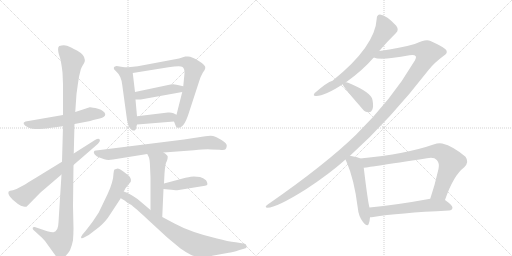
t = 0.00 s
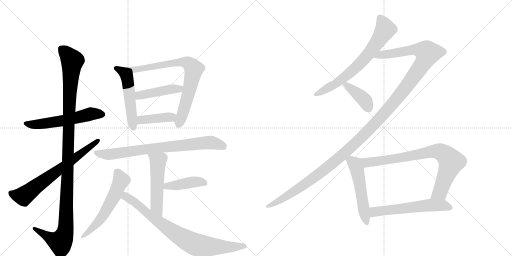
t = 2.85 s
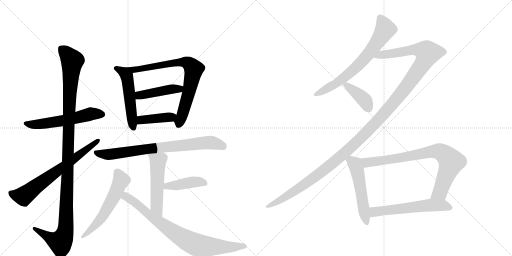
t = 5.71 s
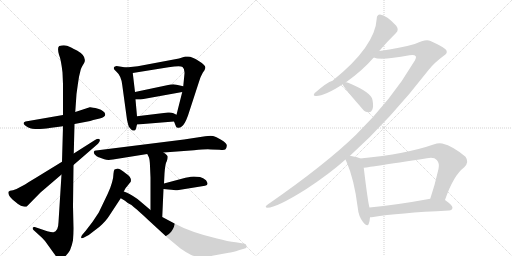
t = 8.56 s
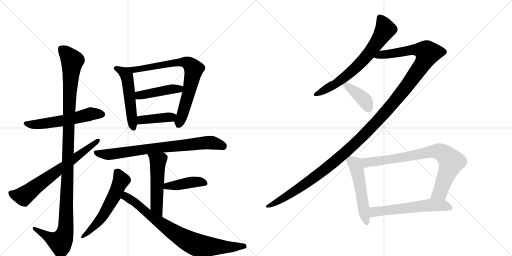
t = 11.41 s
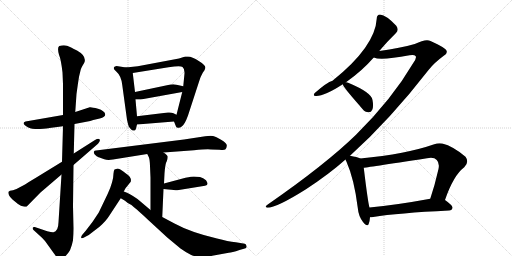
t = 14.26 s

The animated SVG that drew these frames (rendered in a browser with its animation timeline set to each time). Animation: 18 CSS @keyframes rules; one cycle of 14.26 s.

<svg version="1.1" viewBox="0 0 2048 1024" xmlns="http://www.w3.org/2000/svg">
  <g stroke="lightgray" stroke-dasharray="1,1" stroke-width="1" transform="scale(4, 4)">
    <line x1="0" y1="0" x2="256" y2="256"></line>
    <line x1="256" y1="0" x2="0" y2="256"></line>
    <line x1="128" y1="0" x2="128" y2="256"></line>
    <line x1="0" y1="128" x2="256" y2="128"></line>
    <line x1="256" y1="0" x2="512" y2="256"></line>
    <line x1="512" y1="0" x2="256" y2="256"></line>
    <line x1="384" y1="0" x2="384" y2="256"></line>
    <line x1="256" y1="128" x2="512" y2="128"></line>
  </g>
<g transform="scale(1, -1) translate(0, -850)">
   <style type="text/css">
    @keyframes keyframes0 {
      from {
       stroke: black;
       stroke-dashoffset: 564;
       stroke-width: 128;
       }
       65% {
       animation-timing-function: step-end;
       stroke: black;
       stroke-dashoffset: 0;
       stroke-width: 128;
       }
       to {
       stroke: black;
       stroke-width: 1024;
       }
       }
       #make-me-a-hanzi-animation-0 {
         animation: keyframes0 0.708984s both;
         animation-delay: 0.000000s;
         animation-timing-function: linear;
       }
    @keyframes keyframes1 {
      from {
       stroke: black;
       stroke-dashoffset: 1167;
       stroke-width: 128;
       }
       79% {
       animation-timing-function: step-end;
       stroke: black;
       stroke-dashoffset: 0;
       stroke-width: 128;
       }
       to {
       stroke: black;
       stroke-width: 1024;
       }
       }
       #make-me-a-hanzi-animation-1 {
         animation: keyframes1 1.199707s both;
         animation-delay: 0.708984s;
         animation-timing-function: linear;
       }
    @keyframes keyframes2 {
      from {
       stroke: black;
       stroke-dashoffset: 685;
       stroke-width: 128;
       }
       69% {
       animation-timing-function: step-end;
       stroke: black;
       stroke-dashoffset: 0;
       stroke-width: 128;
       }
       to {
       stroke: black;
       stroke-width: 1024;
       }
       }
       #make-me-a-hanzi-animation-2 {
         animation: keyframes2 0.807454s both;
         animation-delay: 1.908691s;
         animation-timing-function: linear;
       }
    @keyframes keyframes3 {
      from {
       stroke: black;
       stroke-dashoffset: 522;
       stroke-width: 128;
       }
       63% {
       animation-timing-function: step-end;
       stroke: black;
       stroke-dashoffset: 0;
       stroke-width: 128;
       }
       to {
       stroke: black;
       stroke-width: 1024;
       }
       }
       #make-me-a-hanzi-animation-3 {
         animation: keyframes3 0.674805s both;
         animation-delay: 2.716146s;
         animation-timing-function: linear;
       }
    @keyframes keyframes4 {
      from {
       stroke: black;
       stroke-dashoffset: 765;
       stroke-width: 128;
       }
       71% {
       animation-timing-function: step-end;
       stroke: black;
       stroke-dashoffset: 0;
       stroke-width: 128;
       }
       to {
       stroke: black;
       stroke-width: 1024;
       }
       }
       #make-me-a-hanzi-animation-4 {
         animation: keyframes4 0.872559s both;
         animation-delay: 3.390951s;
         animation-timing-function: linear;
       }
    @keyframes keyframes5 {
      from {
       stroke: black;
       stroke-dashoffset: 441;
       stroke-width: 128;
       }
       59% {
       animation-timing-function: step-end;
       stroke: black;
       stroke-dashoffset: 0;
       stroke-width: 128;
       }
       to {
       stroke: black;
       stroke-width: 1024;
       }
       }
       #make-me-a-hanzi-animation-5 {
         animation: keyframes5 0.608887s both;
         animation-delay: 4.263509s;
         animation-timing-function: linear;
       }
    @keyframes keyframes6 {
      from {
       stroke: black;
       stroke-dashoffset: 403;
       stroke-width: 128;
       }
       57% {
       animation-timing-function: step-end;
       stroke: black;
       stroke-dashoffset: 0;
       stroke-width: 128;
       }
       to {
       stroke: black;
       stroke-width: 1024;
       }
       }
       #make-me-a-hanzi-animation-6 {
         animation: keyframes6 0.577962s both;
         animation-delay: 4.872396s;
         animation-timing-function: linear;
       }
    @keyframes keyframes7 {
      from {
       stroke: black;
       stroke-dashoffset: 773;
       stroke-width: 128;
       }
       72% {
       animation-timing-function: step-end;
       stroke: black;
       stroke-dashoffset: 0;
       stroke-width: 128;
       }
       to {
       stroke: black;
       stroke-width: 1024;
       }
       }
       #make-me-a-hanzi-animation-7 {
         animation: keyframes7 0.879069s both;
         animation-delay: 5.450358s;
         animation-timing-function: linear;
       }
    @keyframes keyframes8 {
      from {
       stroke: black;
       stroke-dashoffset: 520;
       stroke-width: 128;
       }
       63% {
       animation-timing-function: step-end;
       stroke: black;
       stroke-dashoffset: 0;
       stroke-width: 128;
       }
       to {
       stroke: black;
       stroke-width: 1024;
       }
       }
       #make-me-a-hanzi-animation-8 {
         animation: keyframes8 0.673177s both;
         animation-delay: 6.329427s;
         animation-timing-function: linear;
       }
    @keyframes keyframes9 {
      from {
       stroke: black;
       stroke-dashoffset: 420;
       stroke-width: 128;
       }
       58% {
       animation-timing-function: step-end;
       stroke: black;
       stroke-dashoffset: 0;
       stroke-width: 128;
       }
       to {
       stroke: black;
       stroke-width: 1024;
       }
       }
       #make-me-a-hanzi-animation-9 {
         animation: keyframes9 0.591797s both;
         animation-delay: 7.002604s;
         animation-timing-function: linear;
       }
    @keyframes keyframes10 {
      from {
       stroke: black;
       stroke-dashoffset: 572;
       stroke-width: 128;
       }
       65% {
       animation-timing-function: step-end;
       stroke: black;
       stroke-dashoffset: 0;
       stroke-width: 128;
       }
       to {
       stroke: black;
       stroke-width: 1024;
       }
       }
       #make-me-a-hanzi-animation-10 {
         animation: keyframes10 0.715495s both;
         animation-delay: 7.594401s;
         animation-timing-function: linear;
       }
    @keyframes keyframes11 {
      from {
       stroke: black;
       stroke-dashoffset: 802;
       stroke-width: 128;
       }
       72% {
       animation-timing-function: step-end;
       stroke: black;
       stroke-dashoffset: 0;
       stroke-width: 128;
       }
       to {
       stroke: black;
       stroke-width: 1024;
       }
       }
       #make-me-a-hanzi-animation-11 {
         animation: keyframes11 0.902669s both;
         animation-delay: 8.309896s;
         animation-timing-function: linear;
       }
    @keyframes keyframes12 {
      from {
       stroke: black;
       stroke-dashoffset: 687;
       stroke-width: 128;
       }
       69% {
       animation-timing-function: step-end;
       stroke: black;
       stroke-dashoffset: 0;
       stroke-width: 128;
       }
       to {
       stroke: black;
       stroke-width: 1024;
       }
       }
       #make-me-a-hanzi-animation-12 {
         animation: keyframes12 0.809082s both;
         animation-delay: 9.212565s;
         animation-timing-function: linear;
       }
    @keyframes keyframes13 {
      from {
       stroke: black;
       stroke-dashoffset: 1370;
       stroke-width: 128;
       }
       82% {
       animation-timing-function: step-end;
       stroke: black;
       stroke-dashoffset: 0;
       stroke-width: 128;
       }
       to {
       stroke: black;
       stroke-width: 1024;
       }
       }
       #make-me-a-hanzi-animation-13 {
         animation: keyframes13 1.364909s both;
         animation-delay: 10.021647s;
         animation-timing-function: linear;
       }
    @keyframes keyframes14 {
      from {
       stroke: black;
       stroke-dashoffset: 397;
       stroke-width: 128;
       }
       56% {
       animation-timing-function: step-end;
       stroke: black;
       stroke-dashoffset: 0;
       stroke-width: 128;
       }
       to {
       stroke: black;
       stroke-width: 1024;
       }
       }
       #make-me-a-hanzi-animation-14 {
         animation: keyframes14 0.573079s both;
         animation-delay: 11.386556s;
         animation-timing-function: linear;
       }
    @keyframes keyframes15 {
      from {
       stroke: black;
       stroke-dashoffset: 527;
       stroke-width: 128;
       }
       63% {
       animation-timing-function: step-end;
       stroke: black;
       stroke-dashoffset: 0;
       stroke-width: 128;
       }
       to {
       stroke: black;
       stroke-width: 1024;
       }
       }
       #make-me-a-hanzi-animation-15 {
         animation: keyframes15 0.678874s both;
         animation-delay: 11.959635s;
         animation-timing-function: linear;
       }
    @keyframes keyframes16 {
      from {
       stroke: black;
       stroke-dashoffset: 801;
       stroke-width: 128;
       }
       72% {
       animation-timing-function: step-end;
       stroke: black;
       stroke-dashoffset: 0;
       stroke-width: 128;
       }
       to {
       stroke: black;
       stroke-width: 1024;
       }
       }
       #make-me-a-hanzi-animation-16 {
         animation: keyframes16 0.901855s both;
         animation-delay: 12.638509s;
         animation-timing-function: linear;
       }
    @keyframes keyframes17 {
      from {
       stroke: black;
       stroke-dashoffset: 581;
       stroke-width: 128;
       }
       65% {
       animation-timing-function: step-end;
       stroke: black;
       stroke-dashoffset: 0;
       stroke-width: 128;
       }
       to {
       stroke: black;
       stroke-width: 1024;
       }
       }
       #make-me-a-hanzi-animation-17 {
         animation: keyframes17 0.722819s both;
         animation-delay: 13.540365s;
         animation-timing-function: linear;
       }
</style>
<path d="M 252 390 L 102 364 Q 83 357 111 341 Q 122 336 129 335 Q 137 334 160 334 Q 191 336 198 338 L 252 345 L 298 354 L 361 366 L 373 370 L 399 376 Q 421 381 421 393 Q 418 407 392 415 Q 366 422 359 421 L 301 402 L 252 390 Z" fill="lightgray"></path> 
<path d="M 317 547 L 323 572 Q 326 581 330 587 L 336 597 Q 350 624 308 648 Q 281 662 268 667 Q 255 671 237 666 Q 228 660 236 631 Q 244 612 250 560 L 252 513 L 252 390 L 252 345 L 248 203 L 246 152 L 234 -39 Q 233 -76 214 -79 Q 208 -80 189 -75 L 139 -58 Q 132 -57 131 -61 Q 130 -66 134 -70 L 168 -101 L 180 -114 L 216 -164 Q 219 -169 229 -180 Q 239 -191 253 -181 Q 268 -172 280 -151 Q 288 -132 292 -111 Q 294 -81 294 -64 L 292 26 L 294 190 L 295 236 L 298 354 L 301 402 L 306 474 L 311 510 Q 316 544 317 547 Z" fill="lightgray"></path> 
<path d="M 248 203 L 142 138 Q 110 119 100 112 L 66 94 L 52 89 L 40 87 Q 37 86 34 83 Q 30 71 51 51 L 72 34 Q 84 26 94 24 Q 105 22 107 24 L 162 80 L 246 152 L 294 190 L 392 275 Q 403 287 398 293 Q 394 298 380 290 L 295 236 L 248 203 Z" fill="lightgray"></path> 
<path d="M 504 580 L 466 586 L 460 584 Q 456 583 455 578 Q 454 573 465 564 Q 485 547 489 510 L 508 371 Q 513 349 515 344 Q 526 328 532 328 Q 539 327 540 329 Q 542 330 544 336 L 548 352 L 548 385 L 542 452 L 540 482 L 531 558 C 529 576 529 576 504 580 Z" fill="lightgray"></path> 
<path d="M 696 364 L 704 344 Q 704 341 711 339 Q 719 337 727 344 Q 739 352 752 388 L 796 523 Q 803 546 811 559 Q 820 571 821 577 Q 823 583 816 590 Q 809 599 795 606 Q 768 624 752 624 L 741 624 L 716 616 L 551 585 L 504 580 C 474 577 501 553 531 558 L 674 581 Q 722 588 730 582 Q 739 575 738 556 L 733 505 L 729 482 L 706 391 C 699 362 694 369 696 364 Z" fill="lightgray"></path> 
<path d="M 682 512 L 540 482 C 511 476 512 452 542 452 L 563 452 L 729 482 C 759 487 762 498 733 505 L 706 511 Q 697 514 682 512 Z" fill="lightgray"></path> 
<path d="M 548 352 L 696 364 C 726 366 733 378 706 391 L 694 397 Q 685 401 672 400 L 548 385 C 518 381 518 350 548 352 Z" fill="lightgray"></path> 
<path d="M 654 240 L 776 249 Q 827 254 844 252 L 878 251 Q 897 249 901 252 Q 906 255 907 266 Q 909 276 886 290 Q 863 304 852 306 Q 842 308 821 305 L 736 292 L 384 248 Q 377 248 376 244 Q 373 241 379 232 Q 386 223 395 221 L 417 213 Q 431 208 452 212 L 589 234 L 654 240 Z" fill="lightgray"></path> 
<path d="M 656 116 L 658 156 Q 661 198 667 205 Q 671 216 671 223 Q 671 229 654 240 C 629 257 576 261 589 234 L 594 224 Q 599 216 600 186 L 602 139 L 602 10 C 602 -20 648 -48 649 -18 L 654 94 L 656 116 Z" fill="lightgray"></path> 
<path d="M 800 142 L 775 144 Q 768 144 742 139 L 656 116 C 627 108 624 97 654 94 L 674 92 Q 706 88 709 89 L 820 107 Q 838 109 824 129 Q 813 138 800 142 Z" fill="lightgray"></path> 
<path d="M 495 84 L 502 97 L 523 123 Q 525 133 522 137 Q 520 144 513 149 L 492 165 Q 478 176 471 176 Q 464 175 458 172 Q 455 169 454 156 Q 454 142 448 120 Q 442 98 430 73 L 395 0 Q 369 -42 342 -74 L 330 -88 Q 323 -97 325 -102 Q 328 -105 338 -99 L 355 -90 L 398 -57 Q 425 -33 437 -13 L 483 57 L 495 84 Z" fill="lightgray"></path> 
<path d="M 602 10 L 550 54 Q 514 79 495 84 C 467 95 457 72 483 57 L 500 47 L 511 38 Q 528 31 536 21 Q 543 17 593 -30 L 669 -100 L 722 -144 Q 746 -161 763 -169 Q 781 -178 806 -177 Q 832 -176 849 -173 L 915 -161 Q 927 -161 958 -150 L 979 -144 Q 988 -143 986 -134 Q 985 -126 979 -125 L 943 -119 Q 912 -116 868 -104 Q 762 -79 698 -44 L 649 -18 L 602 10 Z" fill="lightgray"></path> 
<path d="M 1517 646 Q 1551 686 1584 718 Q 1597 730 1585 747 Q 1546 789 1520 792 Q 1507 791 1507 776 Q 1501 664 1330 527 Q 1308 521 1259 478 Q 1249 465 1265 466 Q 1299 466 1371 513 L 1384 521 Q 1448 566 1495 620 L 1517 646 Z" fill="lightgray"></path> 
<path d="M 1400 227 Q 1560 371 1715 571 Q 1737 599 1775 627 Q 1791 637 1786 647 Q 1785 657 1722 686 Q 1704 696 1659 674 Q 1602 658 1517 646 C 1487 642 1465 624 1495 620 Q 1522 607 1638 629 Q 1657 633 1663 625 Q 1667 618 1653 598 Q 1568 453 1424 311 Q 1303 193 1071 32 Q 1055 20 1070 19 Q 1106 19 1224 93 Q 1317 154 1382 212 L 1400 227 Z" fill="lightgray"></path> 
<path d="M 1371 513 Q 1371 504 1439 427 Q 1443 421 1450 414 Q 1460 401 1474 401 Q 1484 400 1489 411 Q 1495 423 1490 450 Q 1486 480 1395 518 Q 1389 521 1384 521 C 1367 523 1367 523 1371 513 Z" fill="lightgray"></path> 
<path d="M 1441 216 Q 1429 222 1400 227 C 1373 232 1373 232 1382 212 Q 1383 208 1386 203 Q 1417 133 1431 19 Q 1434 -15 1452 -38 Q 1470 -60 1475 -45 Q 1479 -35 1480 -19 L 1478 20 Q 1472 38 1455 179 C 1451 209 1451 212 1441 216 Z" fill="lightgray"></path> 
<path d="M 1780 50 Q 1814 149 1857 181 Q 1878 202 1862 223 Q 1813 265 1769 276 Q 1753 279 1737 273 Q 1626 234 1441 216 C 1411 213 1425 175 1455 179 Q 1458 179 1708 217 Q 1736 223 1747 210 Q 1759 198 1754 174 Q 1739 108 1721 55 C 1712 27 1770 22 1780 50 Z" fill="lightgray"></path> 
<path d="M 1480 -19 Q 1486 -19 1493 -18 Q 1590 -2 1796 8 Q 1809 9 1810 19 Q 1811 28 1780 50 C 1763 63 1751 60 1721 55 Q 1585 30 1478 20 C 1448 17 1450 -21 1480 -19 Z" fill="lightgray"></path> 
      <clipPath id="make-me-a-hanzi-clip-0">
      <path d="M 252 390 L 102 364 Q 83 357 111 341 Q 122 336 129 335 Q 137 334 160 334 Q 191 336 198 338 L 252 345 L 298 354 L 361 366 L 373 370 L 399 376 Q 421 381 421 393 Q 418 407 392 415 Q 366 422 359 421 L 301 402 L 252 390 Z" fill="lightgray"></path>
      </clipPath>
      <path clip-path="url(#make-me-a-hanzi-clip-0)" d="M 107 353 L 151 352 L 242 365 L 367 395 L 410 393 " fill="none" id="make-me-a-hanzi-animation-0" stroke-dasharray="436 872" stroke-linecap="round"></path>

      <clipPath id="make-me-a-hanzi-clip-1">
      <path d="M 317 547 L 323 572 Q 326 581 330 587 L 336 597 Q 350 624 308 648 Q 281 662 268 667 Q 255 671 237 666 Q 228 660 236 631 Q 244 612 250 560 L 252 513 L 252 390 L 252 345 L 248 203 L 246 152 L 234 -39 Q 233 -76 214 -79 Q 208 -80 189 -75 L 139 -58 Q 132 -57 131 -61 Q 130 -66 134 -70 L 168 -101 L 180 -114 L 216 -164 Q 219 -169 229 -180 Q 239 -191 253 -181 Q 268 -172 280 -151 Q 288 -132 292 -111 Q 294 -81 294 -64 L 292 26 L 294 190 L 295 236 L 298 354 L 301 402 L 306 474 L 311 510 Q 316 544 317 547 Z" fill="lightgray"></path>
      </clipPath>
      <path clip-path="url(#make-me-a-hanzi-clip-1)" d="M 247 655 L 289 605 L 278 475 L 262 -70 L 254 -99 L 240 -118 L 205 -105 L 137 -64 " fill="none" id="make-me-a-hanzi-animation-1" stroke-dasharray="1039 2078" stroke-linecap="round"></path>

      <clipPath id="make-me-a-hanzi-clip-2">
      <path d="M 248 203 L 142 138 Q 110 119 100 112 L 66 94 L 52 89 L 40 87 Q 37 86 34 83 Q 30 71 51 51 L 72 34 Q 84 26 94 24 Q 105 22 107 24 L 162 80 L 246 152 L 294 190 L 392 275 Q 403 287 398 293 Q 394 298 380 290 L 295 236 L 248 203 Z" fill="lightgray"></path>
      </clipPath>
      <path clip-path="url(#make-me-a-hanzi-clip-2)" d="M 41 79 L 59 70 L 94 65 L 393 289 " fill="none" id="make-me-a-hanzi-animation-2" stroke-dasharray="557 1114" stroke-linecap="round"></path>

      <clipPath id="make-me-a-hanzi-clip-3">
      <path d="M 504 580 L 466 586 L 460 584 Q 456 583 455 578 Q 454 573 465 564 Q 485 547 489 510 L 508 371 Q 513 349 515 344 Q 526 328 532 328 Q 539 327 540 329 Q 542 330 544 336 L 548 352 L 548 385 L 542 452 L 540 482 L 531 558 C 529 576 529 576 504 580 Z" fill="lightgray"></path>
      </clipPath>
      <path clip-path="url(#make-me-a-hanzi-clip-3)" d="M 462 577 L 496 559 L 507 543 L 535 337 " fill="none" id="make-me-a-hanzi-animation-3" stroke-dasharray="394 788" stroke-linecap="round"></path>

      <clipPath id="make-me-a-hanzi-clip-4">
      <path d="M 696 364 L 704 344 Q 704 341 711 339 Q 719 337 727 344 Q 739 352 752 388 L 796 523 Q 803 546 811 559 Q 820 571 821 577 Q 823 583 816 590 Q 809 599 795 606 Q 768 624 752 624 L 741 624 L 716 616 L 551 585 L 504 580 C 474 577 501 553 531 558 L 674 581 Q 722 588 730 582 Q 739 575 738 556 L 733 505 L 729 482 L 706 391 C 699 362 694 369 696 364 Z" fill="lightgray"></path>
      </clipPath>
      <path clip-path="url(#make-me-a-hanzi-clip-4)" d="M 512 580 L 536 570 L 727 602 L 747 600 L 770 582 L 775 572 L 759 494 L 715 351 " fill="none" id="make-me-a-hanzi-animation-4" stroke-dasharray="637 1274" stroke-linecap="round"></path>

      <clipPath id="make-me-a-hanzi-clip-5">
      <path d="M 682 512 L 540 482 C 511 476 512 452 542 452 L 563 452 L 729 482 C 759 487 762 498 733 505 L 706 511 Q 697 514 682 512 Z" fill="lightgray"></path>
      </clipPath>
      <path clip-path="url(#make-me-a-hanzi-clip-5)" d="M 547 460 L 565 470 L 679 493 L 716 494 L 725 500 " fill="none" id="make-me-a-hanzi-animation-5" stroke-dasharray="313 626" stroke-linecap="round"></path>

      <clipPath id="make-me-a-hanzi-clip-6">
      <path d="M 548 352 L 696 364 C 726 366 733 378 706 391 L 694 397 Q 685 401 672 400 L 548 385 C 518 381 518 350 548 352 Z" fill="lightgray"></path>
      </clipPath>
      <path clip-path="url(#make-me-a-hanzi-clip-6)" d="M 555 358 L 573 372 L 683 381 L 696 387 " fill="none" id="make-me-a-hanzi-animation-6" stroke-dasharray="275 550" stroke-linecap="round"></path>

      <clipPath id="make-me-a-hanzi-clip-7">
      <path d="M 654 240 L 776 249 Q 827 254 844 252 L 878 251 Q 897 249 901 252 Q 906 255 907 266 Q 909 276 886 290 Q 863 304 852 306 Q 842 308 821 305 L 736 292 L 384 248 Q 377 248 376 244 Q 373 241 379 232 Q 386 223 395 221 L 417 213 Q 431 208 452 212 L 589 234 L 654 240 Z" fill="lightgray"></path>
      </clipPath>
      <path clip-path="url(#make-me-a-hanzi-clip-7)" d="M 383 239 L 434 232 L 593 255 L 830 279 L 856 278 L 894 263 " fill="none" id="make-me-a-hanzi-animation-7" stroke-dasharray="645 1290" stroke-linecap="round"></path>

      <clipPath id="make-me-a-hanzi-clip-8">
      <path d="M 656 116 L 658 156 Q 661 198 667 205 Q 671 216 671 223 Q 671 229 654 240 C 629 257 576 261 589 234 L 594 224 Q 599 216 600 186 L 602 139 L 602 10 C 602 -20 648 -48 649 -18 L 654 94 L 656 116 Z" fill="lightgray"></path>
      </clipPath>
      <path clip-path="url(#make-me-a-hanzi-clip-8)" d="M 596 231 L 632 202 L 626 24 L 645 -11 " fill="none" id="make-me-a-hanzi-animation-8" stroke-dasharray="392 784" stroke-linecap="round"></path>

      <clipPath id="make-me-a-hanzi-clip-9">
      <path d="M 800 142 L 775 144 Q 768 144 742 139 L 656 116 C 627 108 624 97 654 94 L 674 92 Q 706 88 709 89 L 820 107 Q 838 109 824 129 Q 813 138 800 142 Z" fill="lightgray"></path>
      </clipPath>
      <path clip-path="url(#make-me-a-hanzi-clip-9)" d="M 660 99 L 669 106 L 773 122 L 820 118 " fill="none" id="make-me-a-hanzi-animation-9" stroke-dasharray="292 584" stroke-linecap="round"></path>

      <clipPath id="make-me-a-hanzi-clip-10">
      <path d="M 495 84 L 502 97 L 523 123 Q 525 133 522 137 Q 520 144 513 149 L 492 165 Q 478 176 471 176 Q 464 175 458 172 Q 455 169 454 156 Q 454 142 448 120 Q 442 98 430 73 L 395 0 Q 369 -42 342 -74 L 330 -88 Q 323 -97 325 -102 Q 328 -105 338 -99 L 355 -90 L 398 -57 Q 425 -33 437 -13 L 483 57 L 495 84 Z" fill="lightgray"></path>
      </clipPath>
      <path clip-path="url(#make-me-a-hanzi-clip-10)" d="M 467 164 L 485 129 L 457 66 L 393 -39 L 330 -96 " fill="none" id="make-me-a-hanzi-animation-10" stroke-dasharray="444 888" stroke-linecap="round"></path>

      <clipPath id="make-me-a-hanzi-clip-11">
      <path d="M 602 10 L 550 54 Q 514 79 495 84 C 467 95 457 72 483 57 L 500 47 L 511 38 Q 528 31 536 21 Q 543 17 593 -30 L 669 -100 L 722 -144 Q 746 -161 763 -169 Q 781 -178 806 -177 Q 832 -176 849 -173 L 915 -161 Q 927 -161 958 -150 L 979 -144 Q 988 -143 986 -134 Q 985 -126 979 -125 L 943 -119 Q 912 -116 868 -104 Q 762 -79 698 -44 L 649 -18 L 602 10 Z" fill="lightgray"></path>
      </clipPath>
      <path clip-path="url(#make-me-a-hanzi-clip-11)" d="M 498 75 L 505 63 L 533 47 L 648 -47 L 771 -123 L 837 -136 L 927 -139 L 976 -134 " fill="none" id="make-me-a-hanzi-animation-11" stroke-dasharray="674 1348" stroke-linecap="round"></path>

      <clipPath id="make-me-a-hanzi-clip-12">
      <path d="M 1517 646 Q 1551 686 1584 718 Q 1597 730 1585 747 Q 1546 789 1520 792 Q 1507 791 1507 776 Q 1501 664 1330 527 Q 1308 521 1259 478 Q 1249 465 1265 466 Q 1299 466 1371 513 L 1384 521 Q 1448 566 1495 620 L 1517 646 Z" fill="lightgray"></path>
      </clipPath>
      <path clip-path="url(#make-me-a-hanzi-clip-12)" d="M 1520 778 L 1541 732 L 1472 631 L 1379 541 L 1338 511 L 1269 475 " fill="none" id="make-me-a-hanzi-animation-12" stroke-dasharray="559 1118" stroke-linecap="round"></path>

      <clipPath id="make-me-a-hanzi-clip-13">
      <path d="M 1400 227 Q 1560 371 1715 571 Q 1737 599 1775 627 Q 1791 637 1786 647 Q 1785 657 1722 686 Q 1704 696 1659 674 Q 1602 658 1517 646 C 1487 642 1465 624 1495 620 Q 1522 607 1638 629 Q 1657 633 1663 625 Q 1667 618 1653 598 Q 1568 453 1424 311 Q 1303 193 1071 32 Q 1055 20 1070 19 Q 1106 19 1224 93 Q 1317 154 1382 212 L 1400 227 Z" fill="lightgray"></path>
      </clipPath>
      <path clip-path="url(#make-me-a-hanzi-clip-13)" d="M 1500 623 L 1525 632 L 1599 639 L 1659 652 L 1696 647 L 1711 638 L 1693 598 L 1627 504 L 1557 418 L 1433 287 L 1342 206 L 1204 101 L 1073 25 " fill="none" id="make-me-a-hanzi-animation-13" stroke-dasharray="1242 2484" stroke-linecap="round"></path>

      <clipPath id="make-me-a-hanzi-clip-14">
      <path d="M 1371 513 Q 1371 504 1439 427 Q 1443 421 1450 414 Q 1460 401 1474 401 Q 1484 400 1489 411 Q 1495 423 1490 450 Q 1486 480 1395 518 Q 1389 521 1384 521 C 1367 523 1367 523 1371 513 Z" fill="lightgray"></path>
      </clipPath>
      <path clip-path="url(#make-me-a-hanzi-clip-14)" d="M 1379 514 L 1458 450 L 1475 415 " fill="none" id="make-me-a-hanzi-animation-14" stroke-dasharray="269 538" stroke-linecap="round"></path>

      <clipPath id="make-me-a-hanzi-clip-15">
      <path d="M 1441 216 Q 1429 222 1400 227 C 1373 232 1373 232 1382 212 Q 1383 208 1386 203 Q 1417 133 1431 19 Q 1434 -15 1452 -38 Q 1470 -60 1475 -45 Q 1479 -35 1480 -19 L 1478 20 Q 1472 38 1455 179 C 1451 209 1451 212 1441 216 Z" fill="lightgray"></path>
      </clipPath>
      <path clip-path="url(#make-me-a-hanzi-clip-15)" d="M 1391 211 L 1419 194 L 1431 164 L 1464 -39 " fill="none" id="make-me-a-hanzi-animation-15" stroke-dasharray="399 798" stroke-linecap="round"></path>

      <clipPath id="make-me-a-hanzi-clip-16">
      <path d="M 1780 50 Q 1814 149 1857 181 Q 1878 202 1862 223 Q 1813 265 1769 276 Q 1753 279 1737 273 Q 1626 234 1441 216 C 1411 213 1425 175 1455 179 Q 1458 179 1708 217 Q 1736 223 1747 210 Q 1759 198 1754 174 Q 1739 108 1721 55 C 1712 27 1770 22 1780 50 Z" fill="lightgray"></path>
      </clipPath>
      <path clip-path="url(#make-me-a-hanzi-clip-16)" d="M 1451 213 L 1467 200 L 1634 223 L 1726 244 L 1765 241 L 1805 203 L 1760 81 L 1729 60 " fill="none" id="make-me-a-hanzi-animation-16" stroke-dasharray="673 1346" stroke-linecap="round"></path>

      <clipPath id="make-me-a-hanzi-clip-17">
      <path d="M 1480 -19 Q 1486 -19 1493 -18 Q 1590 -2 1796 8 Q 1809 9 1810 19 Q 1811 28 1780 50 C 1763 63 1751 60 1721 55 Q 1585 30 1478 20 C 1448 17 1450 -21 1480 -19 Z" fill="lightgray"></path>
      </clipPath>
      <path clip-path="url(#make-me-a-hanzi-clip-17)" d="M 1486 -12 L 1498 3 L 1717 30 L 1777 29 L 1800 19 " fill="none" id="make-me-a-hanzi-animation-17" stroke-dasharray="453 906" stroke-linecap="round"></path>

</g>
</svg>
